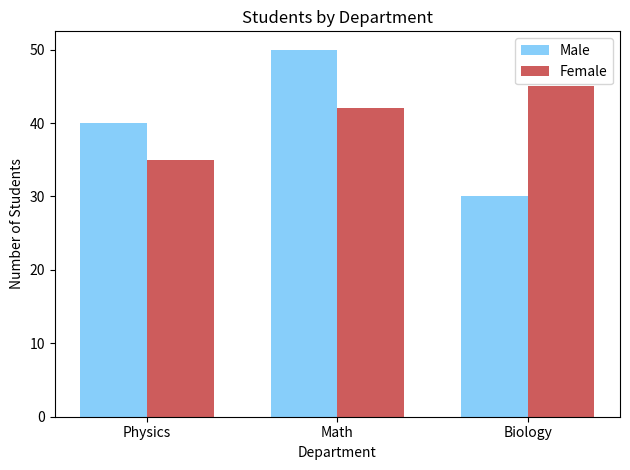

Recreate this plot in Python.
import numpy as np
import matplotlib.pyplot as plt

# Categories (x-axis labels)
categories = ["Physics", "Math", "Biology"]

# Data for two groups
male = [40, 50, 30]        # values for male students
female = [35, 42, 45]      # values for female students

# Create numerical x positions for each category
x = np.arange(len(categories))

# Width of each bar
width = 0.35

# Create figure and axes
fig, ax = plt.subplots()

# Plot first dataset (shift bars slightly left)
ax.bar(x - width/2, male, width, label="Male", color="LightSkyBlue")

# Plot second dataset (shift bars slightly right)
ax.bar(x + width/2, female, width, label="Female", color="IndianRed")

# Set x-axis tick positions
ax.set_xticks(x)

# Set x-axis labels
ax.set_xticklabels(categories)

# Label the axes
ax.set_xlabel("Department")
ax.set_ylabel("Number of Students")

# Add title
ax.set_title("Students by Department")

# Add legend to distinguish groups
ax.legend()

# Adjust layout so labels fit nicely
plt.tight_layout()

# Display the plot
plt.show()
